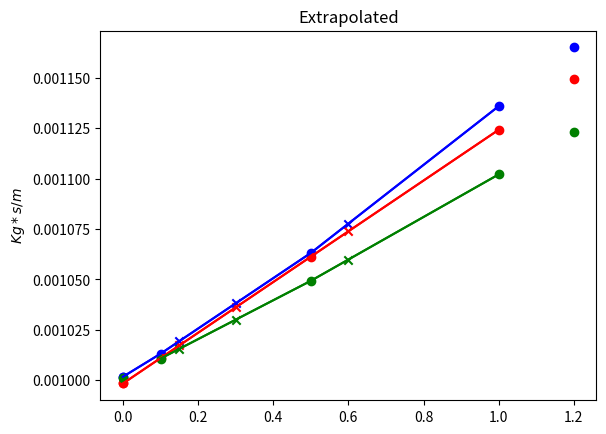

Reproduce this figure in Python.

"""
This calculator estimates various properties of surface seawater at a given
salinity and temperature, assuming that pressure is held constant at
0.1 MPa (1 atm). The code is based on MATLAB algorithms released in the
The Seawater Thermophysical Properties Library[1]

http://web.mit.edu/seawater/

!!!Values shown are done through interpolation!!!
"""

from scipy.interpolate import interp1d
import matplotlib.pyplot as plt
T = 20
conc = [0,0.1,0.5,1]
water = 0.0010016
# 0.0010016 kg*s/m (water at 20C)

# List of values Kg*s/m:
hamzasreef = [0.0010017, 0.0010131,0.0010631,0.0011359]
vk_table = [1.0091,1.0476,1.1003]
usace = []

# Calculating parts per thousand of Moles NaCl i solution for hamzasreef calc
PSU = []
for i in range(len(conc)):
    PSU.append(conc[i]*58.44)
    plt.scatter(conc[i],hamzasreef[i], color = "blue", label = hamzasreef)
print("PSU",PSU)

# Calculating through equation from HEC-RAS 2D Sediment Technical Reference Manual
for i in range(len(conc)):
    S = 58.44*conc[i]
    usace.append((1.802863*10**-3) - ((6.1086*10**-5)*T) + ((1.31419*10**-6)*T**2) - ((1.35576*10**-8)*T**3) + ((2.15123*10**-6)*S) + ((3.59406*10**-11)*S**2))
    plt.scatter(conc[i],usace[i], color = "red")

# Finding values from vladimir findings
vk = []
for i in range(len(conc)-1):
    vk.append(water*vk_table[i])
    plt.scatter(conc[i+1],vk[i], color = "green")





#Ploting
print("usace (red)", usace)
print("hamzasreef (blue)", hamzasreef)
print("vk (green)", vk)
plt.title("Dynamic viscosity of saline water")
plt.ylabel("$Kg*s/m$")
plt.show()

# interpolation
# use linear interpolation for the hamzasreef data
f_hamzasreef = interp1d(conc, hamzasreef, kind='linear')

# use linear interpolation for the usace data
f_usace = interp1d(conc, usace, kind='linear')

# use linear interpolation for the usace data
f_vk = interp1d(conc[1:], vk, kind='linear')

# create a new set of x values to interpolate at
x_new = [0.15, 0.3, 0.6]
vk_x_new = [0.15, 0.3, 0.6]
# interpolate the hamzasreef,usace and vk data at the new x values
hamzasreef_interp = f_hamzasreef(x_new)
usace_interp = f_usace(x_new)
vk_interp = f_vk(vk_x_new)

# plot the interpolated data on the same plot as the original data
plt.plot(conc, hamzasreef, color="blue")
plt.scatter(x_new, hamzasreef_interp, color="blue", marker="x", label="hamzasreef")
plt.plot(conc, usace, color="red")
plt.scatter(x_new, usace_interp, color="red", marker="x", label="usace")
plt.plot(conc[1:], vk, color="green")
plt.scatter(vk_x_new, vk_interp, color="green", marker="x", label="vk")

# Print the new data-values
print("\nInterpolated Molar-values:", vk_x_new)
print("\nhamzasreef_interp",hamzasreef_interp,"Kg*s/m\n")
print("usace_interp",usace_interp,"Kg*s/m\n")
print("vk",vk_interp,"Kg*s/m\n" )

plt.title("Interpolated")
plt.ylabel("$Kg*s/m$")

plt.show()

# extrapolate data to show 1.2 Molar
f_hamzasreef = interp1d(conc, hamzasreef, kind='linear', bounds_error=False, fill_value="extrapolate")
f_usace_extrap = interp1d(conc, usace, kind='linear', bounds_error=False, fill_value="extrapolate")
f_vk = interp1d(conc[1:], vk, kind='linear', bounds_error=False, fill_value="extrapolate")

oex = 1.2
uex = 0

oex_hamzasreef = f_hamzasreef(oex)
oex_usace_extrap = f_usace_extrap(oex)
oex_vk = f_vk(oex)

# extrapolate data to show 0 Molar
uex_hamzasreef = f_hamzasreef(uex)
uex_usace_extrap = f_usace_extrap(uex)
uex_vk = f_vk(uex)

# Print the new data-values of molar values: oex
print("\nExtrapolated Molar-values:", oex," Molar")
print("hamzasreef",oex_hamzasreef,"Kg*s/m")
print("usace",oex_usace_extrap,"Kg*s/m")
print("vk",oex_vk,"Kg*s/m" )

# Print the new data-values of molar values: uex
print("\nExtrapolated Molar-values:", uex," Molar")
print("hamzasreef",uex_hamzasreef,"Kg*s/m")
print("usace",uex_usace_extrap,"Kg*s/m")
print("vk",uex_vk,"Kg*s/m" )

# Plot the extrapolated data together with interpolated (linear) to see if it makes sense
plt.scatter(oex, oex_hamzasreef, color="blue",marker = "o", label="Hamzasreef")
plt.scatter(uex, uex_hamzasreef, color="blue", marker = "o")
plt.scatter(oex, oex_usace_extrap, color="red",marker = "o", label="usace")
plt.scatter(uex, uex_usace_extrap, color="red",marker = "o")
plt.scatter(oex, oex_vk, color="green",marker = "o", label="vk")
plt.scatter(uex, uex_vk, color="green",marker = "o")

plt.title("Extrapolated")
plt.ylabel("$Kg*s/m$")

plt.plot(conc, hamzasreef, color="blue")
plt.plot(conc, usace, color="red")
plt.plot(conc[1:], vk, color="green")

plt.show()
